Image classification data set "split" (LiaoKyle/BSR-UNet on GitHub). Class labels (2): clean, dirty.

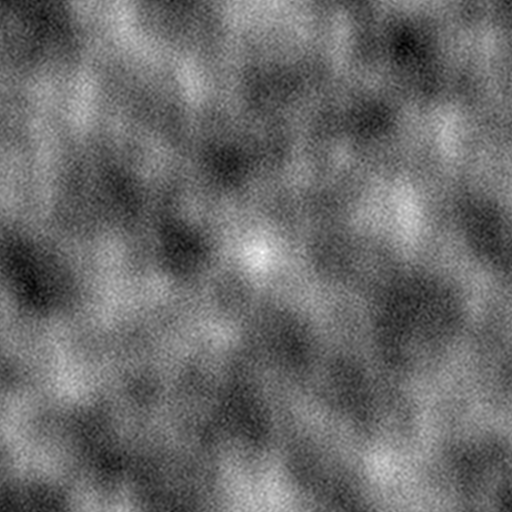
Label: dirty

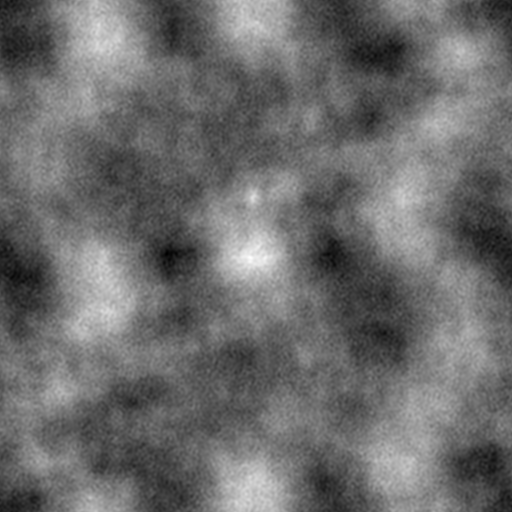
Label: dirty

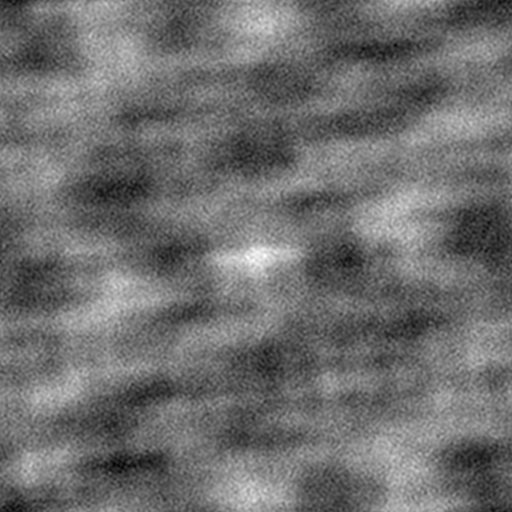
Label: dirty

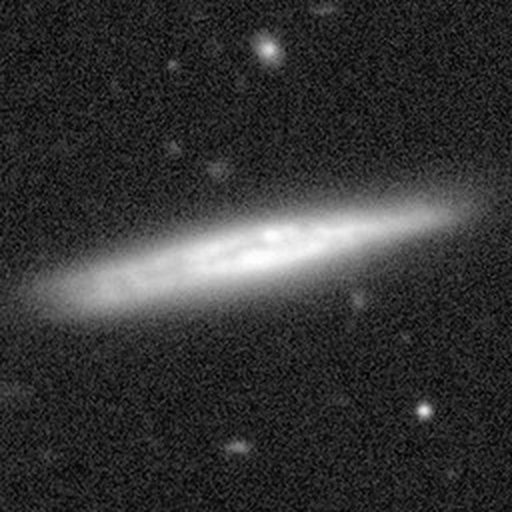
Label: clean

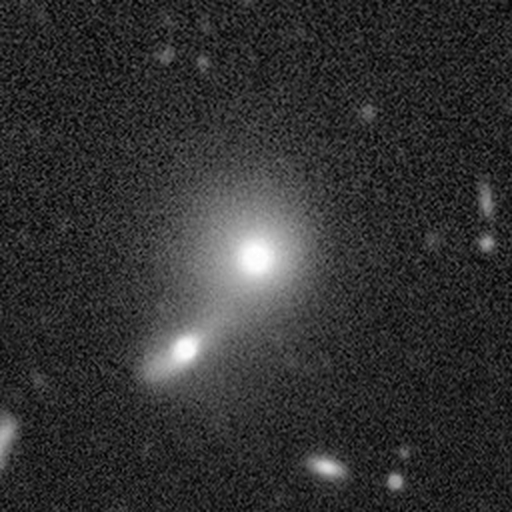
Label: clean

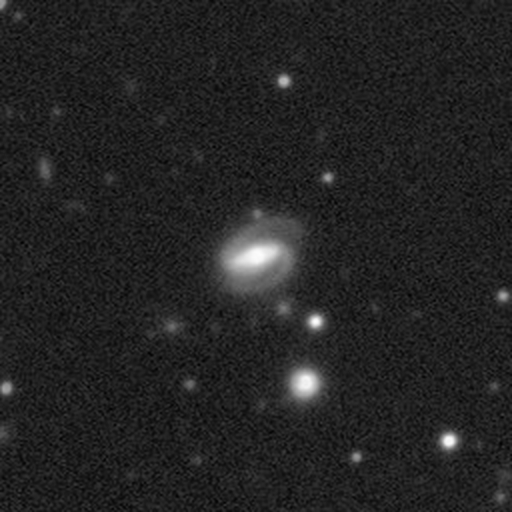
Label: clean
